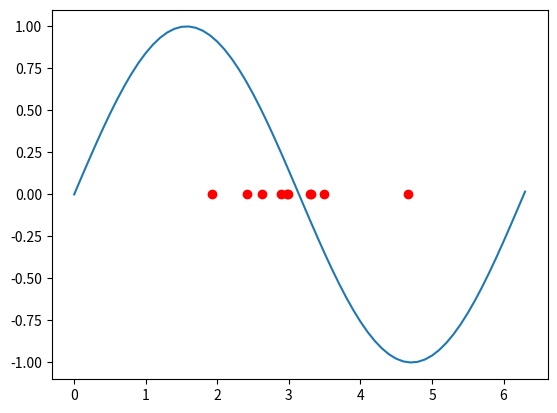

Write Python code to recreate this figure. (Note: this script raises an exception after producing the figure.)
import math
import numpy as np
import matplotlib.pyplot as plt
import matplotlib.mlab as mlab
import random

def shuffle_data(x, y):
    training = np.vstack((x, y))
    training = np.transpose(training)
    np.random.shuffle(training)

    x = training[:, 0]
    y = training[:, 1]
    return x, y

n = 10
sigma = 0.5
n_epoch = 100
eta = 0.1
eta_CL = 0.1
iterations_CL = 40000


x = np.arange(0, 2*math.pi+0.05, 0.1)
f1 = [math.sin(x) for x in x]
rbf_mus = np.random.normal(loc=math.pi, size=n)

plt.plot(x, f1)
plt.plot(rbf_mus, np.zeros(n), 'ro')
# CL for RBF initialisation

for iteration in range(iterations_CL):
    input_point = np.random.randint(0, len(x))

    phi = []
    for rbf in range(n):
        phi.append(mlab.normpdf(x[input_point], rbf_mus[rbf], sigma))

    rbf_to_update = phi.index(max(phi))
    distance = x[input_point] - rbf_mus[rbf_to_update]
    rbf_mus[rbf_to_update] += eta_CL * distance


plt.plot(rbf_mus, np.zeros(n), 'bo')

# Training pass with delta rule.

x, f1 = shuffle_data(x, f1)
w = np.random.normal(size=n)



for epoch in range(n_epoch):
    for i in range(len(x)):
        x_point = x[i]
        phi = []
        for rbf in range(n):
            phi.append(mlab.normpdf(x_point, rbf_mus[rbf], sigma))
        out = np.matmul(phi, w)
        e = f1[i] - out
        variation = np.multiply(eta * e, phi)
        w += variation





test_points = np.arange(0.05, 2*math.pi+0.05, 0.1)

phi = []
for pattern in test_points:
    new_row = []
    for rbf in range(n):
        new_row.append(mlab.normpdf(pattern, rbf_mus[rbf], sigma))
    phi.append(new_row)
phi = np.array(phi)

output = np.matmul(phi, w)

e1 = 0

for point_index in range(len(test_points)):
    expected_output = math.sin(test_points[point_index])
    e1 += abs(expected_output - output[point_index])

e1 = e1/len(test_points)

plt.plot(test_points, output)
plt.text(3.3, 0.8, 'Error : ' + str(e1))
plt.text(0.3, -0.8, 'n: ' + str(n)+'\nN: ' + str(len(x)) + '\nSigma: '+str(sigma)+'\nEta: '+str(eta)+'\nEpochs: '+str(n_epoch)+'\nCL_iterations: '+str(iterations_CL)+'\nEta CL: '+str(eta_CL))


plt.show()
